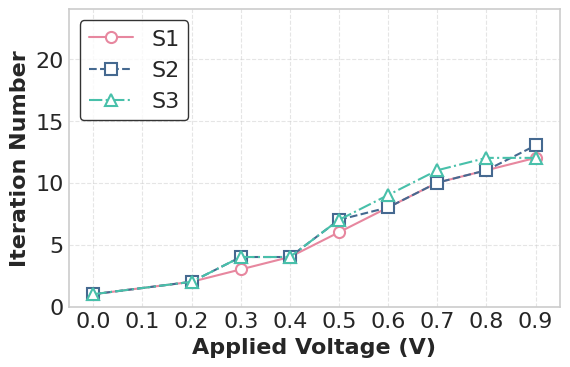

Source code (Python):
import matplotlib.pyplot as plt
import numpy as np

# 设置科研绘图风格
plt.style.use('seaborn-v0_8-whitegrid')
plt.rcParams.update({
    'font.family': 'Times New Roman',
    'font.size': 16,
    'figure.figsize': (6, 4),
    'figure.dpi': 300,
    'axes.linewidth': 1.2,
    'grid.linestyle': '--',
    'grid.alpha': 0.5
})

# 数据准备
# voltage = [0.0, 0.2, 0.3, 0.4, 0.5, 0.6, 0.7, 0.8, 0.9]
# S1 = [1, 12, 14, 16, 16, 16, 18, 21, 21]
# S2 = [1, 12, 14, 16, 16, 16, 18, 21, 22]
# S3 = [1, 12, 15, 16, 16, 17, 18, 21, 22]

voltage = [0.0, 0.2, 0.3, 0.4, 0.5, 0.6, 0.7, 0.8, 0.9]
S1      = [1,2,3,4,6,8,10,11,12]
S2      = [1,2,4,4,7,8,10,11,13]
S3      = [1,2,4,4,7,9,11,12,12]

# 创建图形
fig, ax = plt.subplots()

# 绘制三条曲线
lines = [
    ('S1', '-', 'o', "#E7879F"),    # 实线 + 圆形
    ('S2', '--', 's', '#456990'),   # 虚线 + 方形
    ('S3', '-.', '^', '#48C0AA')    # 点划线 + 三角形
]

for idx, (label, linestyle, marker, color) in enumerate(lines):
    ydata = [S1, S2, S3][idx]
    ax.plot(voltage, ydata,
            linestyle=linestyle,
            linewidth=1.5,
            marker=marker,
            markersize=8,
            markerfacecolor='white',
            markeredgewidth=1.5,
            color=color,
            label=label)

# 坐标轴设置
ax.set_xlabel('Applied Voltage (V)', fontweight='bold')
ax.set_ylabel('Iteration Number', fontweight='bold')
ax.set_xticks(np.arange(0, 1.0, 0.1))
ax.set_yticks(np.arange(0, 25, 5))
ax.set_xlim(-0.05, 0.95)
ax.set_ylim(0, 24)

# 图例设置
ax.legend(
    frameon=True,
    loc='upper left',
    edgecolor='black',
    facecolor='white',
    framealpha=0.8
)

# 优化布局
plt.tight_layout()

# 保存图片
plt.savefig('voltage_iteration_newton.png', bbox_inches='tight', dpi = 300)
# plt.show()
